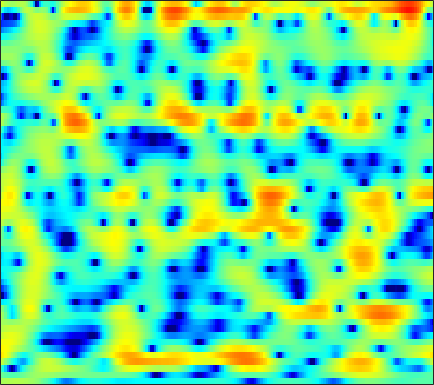

Values plotted in this chart, from the file beside it:
1.3959, 1.4954, 1.6092, 1.6977, 1.7445, 1.7912, 1.8199, 1.8266, 1.8123, 1.7714, 1.7037, 1.6301, 1.5019, 1.3313, 1.1722, 0.91786, 0.60712, 0.33476, -0.097188, -0.61815, -1.2289, -1.7442, -2.5174, -3.3969
-0.7809, -1.036, -1.373, -1.664, -1.824, -1.932, -1.895, -1.774, -1.508, -1.158, -0.7631, -0.46, -0.07022, 0.2853, 0.5206, 0.7843, 0.9879, 1.099, 1.192, 1.226, 1.199, 1.148, 1.039, 0.8945
-2.41, -4.016, -6.809, -10.9, -15.87, -29.98, -16.18, -11.74, -8.206, -5.874, -4.148, -3.102, -1.932, -0.9506, -0.3116, 0.4296, 1.053, 1.455, 1.898, 2.236, 2.48, 2.606, 2.698, 2.712
2.996, 2.036, 0.6745, -0.7186, -1.744, -3.064, -4.351, -5.337, -6.699, -7.96, -8.529, -8.065, -6.427, -4.415, -2.988, -1.359, -0.04666, 0.7475, 1.569, 2.151, 2.518, 2.67, 2.715, 2.588
5.761, 5.203, 4.359, 3.408, 2.62, 1.462, 0.1791, -0.8494, -2.253, -3.518, -4.319, -4.43, -3.95, -3.071, -2.356, -1.521, -0.8643, -0.5022, -0.1993, -0.0776, -0.1395, -0.2892, -0.6206, -1.098
5.081, 4.911, 4.603, 4.212, 3.872, 3.359, 2.793, 2.345, 1.732, 1.119, 0.5228, 0.09128, -0.476, -1.053, -1.504, -2.165, -2.897, -3.502, -4.364, -5.269, -6.171, -6.807, -7.568, -8.221
4.086, 4.242, 4.346, 4.334, 4.254, 4.056, 3.758, 3.47, 2.999, 2.43, 1.753, 1.168, 0.264, -0.8028, -1.735, -3.207, -5.01, -6.658, -9.373, -13.02, -18.23, -23.02, -22.04, -17.86
2.689, 3.095, 3.483, 3.719, 3.804, 3.808, 3.696, 3.538, 3.231, 2.809, 2.266, 1.777, 1.002, 0.07837, -0.7184, -1.93, -3.33, -4.494, -6.151, -7.826, -9.308, -10.12, -10.65, -10.69
1.666, 2.004, 2.329, 2.541, 2.636, 2.698, 2.697, 2.656, 2.549, 2.372, 2.115, 1.864, 1.452, 0.9416, 0.4987, -0.1617, -0.8913, -1.47, -2.254, -3.011, -3.71, -4.187, -4.737, -5.197
1.442, 1.317, 1.096, 0.8653, 0.7344, 0.667, 0.7512, 0.9074, 1.189, 1.483, 1.72, 1.831, 1.864, 1.744, 1.557, 1.193, 0.7196, 0.3053, -0.2969, -0.9155, -1.5, -1.904, -2.381, -2.768
1.653, 0.7157, -0.891, -2.933, -4.633, -6.189, -5.321, -3.588, -1.244, 0.6213, 1.98, 2.687, 3.28, 3.5, 3.442, 3.082, 2.43, 1.755, 0.6457, -0.6139, -1.833, -2.563, -3.101, -3.08
0.6523, -0.2341, -1.662, -3.408, -4.805, -5.957, -4.953, -3.177, -0.7091, 1.32, 2.834, 3.645, 4.327, 4.594, 4.519, 4.032, 3.067, 1.982, -0.06802, -3.142, -8.122, -15.19, -18.6, -9.032
-5.459, -5.421, -4.973, -4.258, -3.624, -2.654, -1.566, -0.6939, 0.4652, 1.554, 2.469, 3.017, 3.519, 3.741, 3.719, 3.429, 2.848, 2.23, 1.197, -0.01029, -1.193, -1.909, -2.478, -2.595
-27.36, -18.53, -12.44, -8.688, -6.593, -4.362, -2.557, -1.407, -0.09199, 0.9938, 1.868, 2.389, 2.907, 3.207, 3.292, 3.248, 3.021, 2.747, 2.268, 1.699, 1.069, 0.5998, -0.008888, -0.5911
-12.97, -11.74, -9.665, -7.492, -5.946, -4.071, -2.445, -1.381, -0.1471, 0.885, 1.727, 2.236, 2.756, 3.103, 3.249, 3.292, 3.167, 2.969, 2.577, 2.056, 1.41, 0.8513, 0.03214, -0.853
-8.839, -7.703, -6.236, -4.849, -3.86, -2.613, -1.452, -0.6448, 0.3315, 1.197, 1.941, 2.414, 2.922, 3.285, 3.46, 3.541, 3.447, 3.256, 2.83, 2.197, 1.351, 0.5586, -0.7225, -2.28
-5.794, -5.127, -4.284, -3.481, -2.897, -2.144, -1.402, -0.8417, -0.08775, 0.6718, 1.412, 1.939, 2.571, 3.081, 3.365, 3.597, 3.638, 3.533, 3.189, 2.594, 1.731, 0.8821, -0.5603, -2.448
-4.764, -4.502, -4.223, -4.043, -3.969, -3.924, -3.839, -3.659, -3.114, -2.205, -1.045, -0.1325, 1.035, 2.031, 2.63, 3.216, 3.554, 3.641, 3.55, 3.214, 2.644, 2.073, 1.13, 0.0176
-5.832, -5.444, -5.222, -5.439, -5.998, -7.412, -9.929, -12.76, -14.85, -10.15, -5.682, -3.212, -0.7676, 1.002, 1.993, 2.951, 3.547, 3.789, 3.874, 3.726, 3.359, 2.966, 2.318, 1.576
-6.549, -5.471, -4.644, -4.404, -4.576, -5.229, -6.214, -6.893, -6.881, -5.376, -3.177, -1.573, 0.262, 1.672, 2.484, 3.257, 3.712, 3.87, 3.841, 3.581, 3.121, 2.657, 1.897, 1.004
-3.358, -2.859, -2.322, -1.958, -1.744, -1.504, -1.244, -0.9794, -0.4994, 0.1433, 0.9038, 1.478, 2.188, 2.782, 3.1, 3.333, 3.354, 3.227, 2.865, 2.276, 1.495, 0.7759, -0.3569, -1.701
-0.8339, -0.968, -1.052, -0.9727, -0.7784, -0.3499, 0.2223, 0.7063, 1.365, 1.987, 2.534, 2.874, 3.176, 3.309, 3.279, 3.061, 2.629, 2.159, 1.382, 0.4113, -0.7459, -1.733, -3.204, -4.89
-0.2999, -1.469, -2.994, -3.781, -3.469, -2.053, -0.3155, 0.88, 2.2, 3.192, 3.852, 4.158, 4.321, 4.18, 3.889, 3.257, 2.334, 1.447, 0.05958, -1.507, -3.136, -4.319, -5.77, -7.104
0.3561, -1.794, -6.104, -11.98, -9.654, -3.943, -0.3845, 1.428, 3.121, 4.221, 4.862, 5.065, 5.029, 4.647, 4.126, 3.082, 1.629, 0.2256, -2.219, -5.353, -9.448, -12.6, -13.73, -11.69
2.384, 1.806, 1.086, 0.7329, 0.7893, 1.273, 1.97, 2.507, 3.091, 3.461, 3.612, 3.546, 3.225, 2.647, 2.023, 0.9275, -0.4999, -1.821, -4.019, -6.692, -9.715, -11.69, -12.36, -11.05
3.316, 3.216, 3.071, 2.954, 2.885, 2.819, 2.767, 2.704, 2.557, 2.316, 1.956, 1.63, 1.086, 0.4249, -0.1444, -0.9986, -2.001, -2.793, -3.921, -5.068, -6.059, -6.619, -7.086, -7.188
3.938, 3.996, 4.028, 3.951, 3.834, 3.562, 3.161, 2.76, 2.116, 1.364, 0.5228, -0.1063, -0.8906, -1.585, -2.031, -2.6, -3.165, -3.629, -4.248, -4.907, -5.541, -5.929, -6.271, -6.361
4.089, 4.473, 4.835, 4.982, 4.919, 4.584, 3.918, 3.199, 1.92, 0.2567, -1.716, -3.292, -4.977, -5.582, -5.395, -4.865, -4.491, -4.525, -4.945, -5.786, -6.953, -7.895, -8.73, -8.648
2.501, 3.788, 4.919, 5.534, 5.663, 5.436, 4.747, 3.906, 2.27, -0.1086, -3.554, -7.449, -16.21, -14.36, -9.439, -6.133, -4.631, -4.243, -4.612, -5.895, -8.388, -11.71, -21.23, -18.33
1.367, 2.586, 3.719, 4.364, 4.553, 4.452, 3.982, 3.389, 2.292, 0.8993, -0.6261, -1.778, -2.948, -3.489, -3.513, -3.264, -3.063, -2.986, -3.183, -3.672, -4.387, -4.976, -5.489, -5.409
2.042, 2.477, 2.963, 3.242, 3.316, 3.196, 2.824, 2.395, 1.653, 0.7551, -0.2164, -0.9115, -1.719, -2.285, -2.527, -2.625, -2.517, -2.4, -2.18, -2.031, -1.947, -1.886, -1.832, -1.774
1.848, 2.138, 2.468, 2.676, 2.719, 2.595, 2.233, 1.796, 0.9954, -0.05401, -1.369, -2.445, -3.928, -5.068, -5.391, -4.997, -3.965, -3.094, -2.011, -1.109, -0.4243, -0.04516, 0.2959, 0.4657
-0.1304, 0.4891, 1.188, 1.707, 1.928, 1.999, 1.79, 1.413, 0.5939, -0.6478, -2.485, -4.417, -8.312, -16.12, -31.74, -12, -6.535, -4.052, -1.807, -0.2567, 0.8356, 1.388, 1.871, 2.092
-4.236, -2.77, -1.309, -0.2752, 0.2515, 0.6818, 0.8124, 0.727, 0.3541, -0.3135, -1.251, -2.122, -3.345, -4.286, -4.446, -3.771, -2.426, -1.38, -0.07026, 0.9653, 1.73, 2.13, 2.441, 2.51
-6.021, -4.636, -3.205, -2.149, -1.535, -0.9266, -0.5239, -0.3223, -0.1804, -0.1718, -0.2346, -0.3111, -0.3777, -0.3552, -0.2344, 0.07486, 0.5175, 0.9068, 1.417, 1.869, 2.185, 2.336, 2.376, 2.219
-5.068, -4.649, -4.093, -3.578, -3.182, -2.661, -2.127, -1.743, -1.249, -0.7848, -0.3822, -0.0973, 0.2486, 0.5874, 0.8363, 1.176, 1.492, 1.734, 1.999, 2.213, 2.346, 2.37, 2.293, 2.063
-4.889, -5.316, -5.834, -6.116, -6.079, -5.61, -4.758, -4.011, -3.01, -2.075, -1.254, -0.7178, -0.0971, 0.4374, 0.784, 1.181, 1.527, 1.726, 1.958, 2.111, 2.21, 2.228, 2.193, 2.082
-5.034, -6.703, -9.689, -13.47, -15.07, -12.45, -8.99, -6.941, -4.857, -3.33, -2.147, -1.447, -0.6715, -0.06782, 0.3092, 0.7166, 1.057, 1.251, 1.466, 1.603, 1.659, 1.683, 1.687, 1.712
-2.141, -3.818, -6.523, -9.368, -10.53, -9.466, -7.329, -5.923, -4.441, -3.288, -2.424, -1.861, -1.277, -0.8234, -0.5469, -0.2259, 0.02302, 0.246, 0.4471, 0.5838, 0.5413, 0.3927, 0.05859, -0.2495
2.089, 1.179, -0.08811, -1.217, -1.985, -2.771, -3.353, -3.689, -4.077, -4.17, -3.98, -3.679, -3.352, -3.193, -3.275, -3.463, -3.526, -3.156, -2.378, -1.573, -1.205, -1.506, -2.925, -6.379
1.926, 1.357, 0.503, -0.4978, -1.353, -2.833, -4.87, -6.881, -10.65, -14.66, -12.87, -10.36, -8.236, -7.824, -8.67, -12.12, -21.73, -18.07, -9.014, -4.936, -2.748, -1.921, -1.577, -1.725
-2.332, -2.47, -2.586, -2.885, -3.287, -4.163, -5.612, -7.061, -9.314, -11.01, -10.47, -9.189, -7.713, -6.955, -6.825, -7.086, -7.055, -6.421, -4.848, -3.022, -1.446, -0.4873, 0.5168, 1.354
-10.57, -8.748, -6.758, -5.396, -4.785, -4.305, -4.136, -4.17, -4.237, -4.24, -4.028, -3.751, -3.326, -2.901, -2.605, -2.199, -1.768, -1.408, -0.7873, -0.1414, 0.4889, 0.9359, 1.486, 1.985
-12.57, -10.26, -7.747, -5.85, -4.772, -3.666, -2.805, -2.298, -1.755, -1.276, -0.8505, -0.5504, -0.1644, 0.1828, 0.4099, 0.6904, 0.9154, 1.063, 1.204, 1.284, 1.284, 1.241, 1.154, 1.077
-7.187, -6.708, -5.762, -4.647, -3.75, -2.624, -1.623, -0.9365, -0.14, 0.536, 1.094, 1.448, 1.842, 2.157, 2.336, 2.478, 2.526, 2.481, 2.261, 1.866, 1.255, 0.6279, -0.4439, -1.71
-7.509, -7.395, -6.562, -5.201, -4.034, -2.534, -1.209, -0.373, 0.575, 1.309, 1.894, 2.243, 2.613, 2.898, 3.062, 3.198, 3.215, 3.117, 2.818, 2.243, 1.304, 0.2848, -1.686, -4.762
-15.84, -20.27, -13.57, -8.278, -5.699, -3.253, -1.552, -0.628, 0.2273, 0.7776, 1.106, 1.272, 1.471, 1.699, 1.911, 2.245, 2.536, 2.681, 2.728, 2.517, 2.005, 1.402, 0.3234, -0.9851
-7.259, -7.571, -6.536, -4.664, -3.318, -1.846, -0.8632, -0.4215, -0.2451, -0.4851, -1.113, -1.732, -2.464, -2.572, -2.059, -0.854, 0.4615, 1.31, 2.132, 2.611, 2.766, 2.695, 2.406, 1.955
-0.6347, -0.6302, -0.4427, -0.1003, 0.1634, 0.4572, 0.5252, 0.3687, -0.2083, -1.353, -3.356, -5.805, -11.81, -27.44, -11.8, -5.191, -1.687, 0.0354, 1.583, 2.545, 3.053, 3.193, 3.119, 2.775
1.05, 1.04, 1.057, 1.099, 1.115, 1.06, 0.8873, 0.6298, 0.1062, -0.6912, -1.766, -2.68, -3.752, -4.012, -3.458, -2.066, -0.566, 0.4147, 1.445, 2.122, 2.462, 2.512, 2.3, 1.812
0.3089, 0.3111, 0.3371, 0.3686, 0.3992, 0.4072, 0.3808, 0.3271, 0.1945, 0.01163, -0.175, -0.2799, -0.3399, -0.2185, -0.001577, 0.4141, 0.8944, 1.25, 1.625, 1.842, 1.863, 1.734, 1.351, 0.7174
-1.549, -1.494, -1.36, -1.187, -1.04, -0.8102, -0.5798, -0.3956, -0.1631, 0.07762, 0.3268, 0.5159, 0.7885, 1.065, 1.282, 1.565, 1.821, 1.968, 2.077, 2.066, 1.907, 1.674, 1.215, 0.5392
-4.68, -4.464, -4.08, -3.619, -3.265, -2.752, -2.21, -1.788, -1.178, -0.5547, 0.05385, 0.4903, 1.052, 1.552, 1.878, 2.24, 2.505, 2.623, 2.687, 2.623, 2.416, 2.167, 1.695, 1.068
-9.789, -8.915, -7.986, -7.213, -6.656, -5.939, -5.105, -4.401, -3.325, -2.182, -1.04, -0.2197, 0.7363, 1.56, 2.059, 2.574, 2.917, 3.08, 3.164, 3.1, 2.903, 2.675, 2.251, 1.734
-13.1, -12.45, -12.05, -11.83, -11.56, -11.2, -10.56, -9.54, -7.495, -5.035, -2.749, -1.295, 0.2577, 1.407, 2.055, 2.667, 3.041, 3.203, 3.244, 3.129, 2.881, 2.62, 2.226, 1.791
-10.62, -13.97, -20.25, -19.07, -16.58, -16.21, -21.95, -31.09, -12.8, -6.531, -2.787, -0.9207, 0.8282, 1.876, 2.364, 2.734, 2.908, 2.924, 2.852, 2.619, 2.144, 1.615, 0.7645, -0.06272
-1.889, -4.033, -6.287, -6.912, -6.479, -5.657, -4.886, -4.063, -2.411, -0.5365, 1.034, 1.83, 2.275, 2.14, 1.673, 0.8024, 0.1147, -0.003924, 0.3597, 0.6881, 0.4177, -0.4026, -2.782, -7.802
3.188, 2.492, 1.728, 1.242, 1.06, 1.026, 1.2, 1.399, 1.689, 1.902, 1.85, 1.559, 0.6643, -1.021, -3.094, -7.854, -20.68, -16.34, -7.603, -4.256, -2.845, -2.587, -2.98, -3.768
